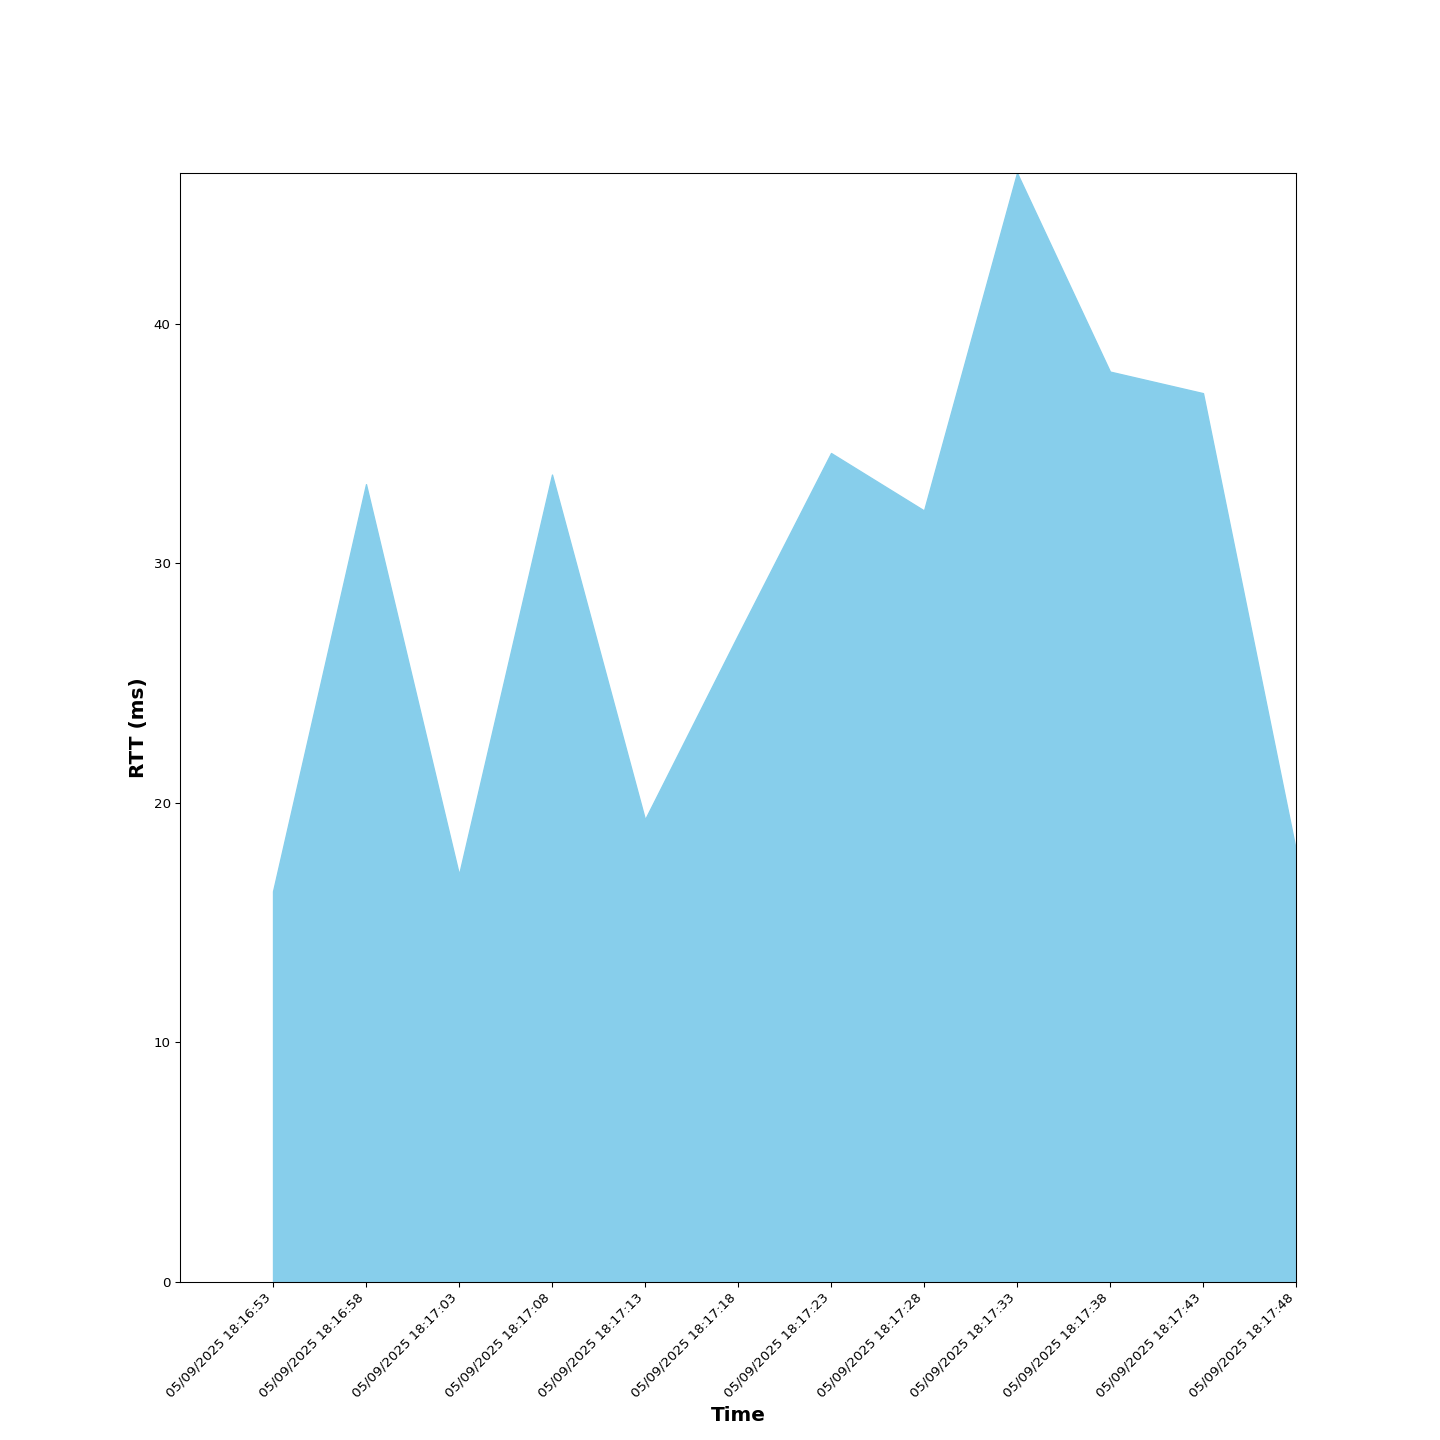

Source data for this figure (header and first rows):
Time, RTT (ms), Sent, Received, Dropped
05/09/2025 18:16:53, 16.3, 1, 1, 0
05/09/2025 18:16:58, 33.3, 1, 1, 0
05/09/2025 18:17:03, 17.0, 1, 1, 0
05/09/2025 18:17:08, 33.7, 2, 2, 0
05/09/2025 18:17:13, 19.3, 2, 2, 0
05/09/2025 18:17:18, 27.0, 2, 2, 0
05/09/2025 18:17:23, 34.6, 2, 2, 0
05/09/2025 18:17:28, 32.2, 3, 3, 0
05/09/2025 18:17:33, 46.3, 3, 3, 0
05/09/2025 18:17:38, 38.0, 3, 3, 0
05/09/2025 18:17:43, 37.1, 4, 4, 0
05/09/2025 18:17:48, 18.0, 4, 4, 0
